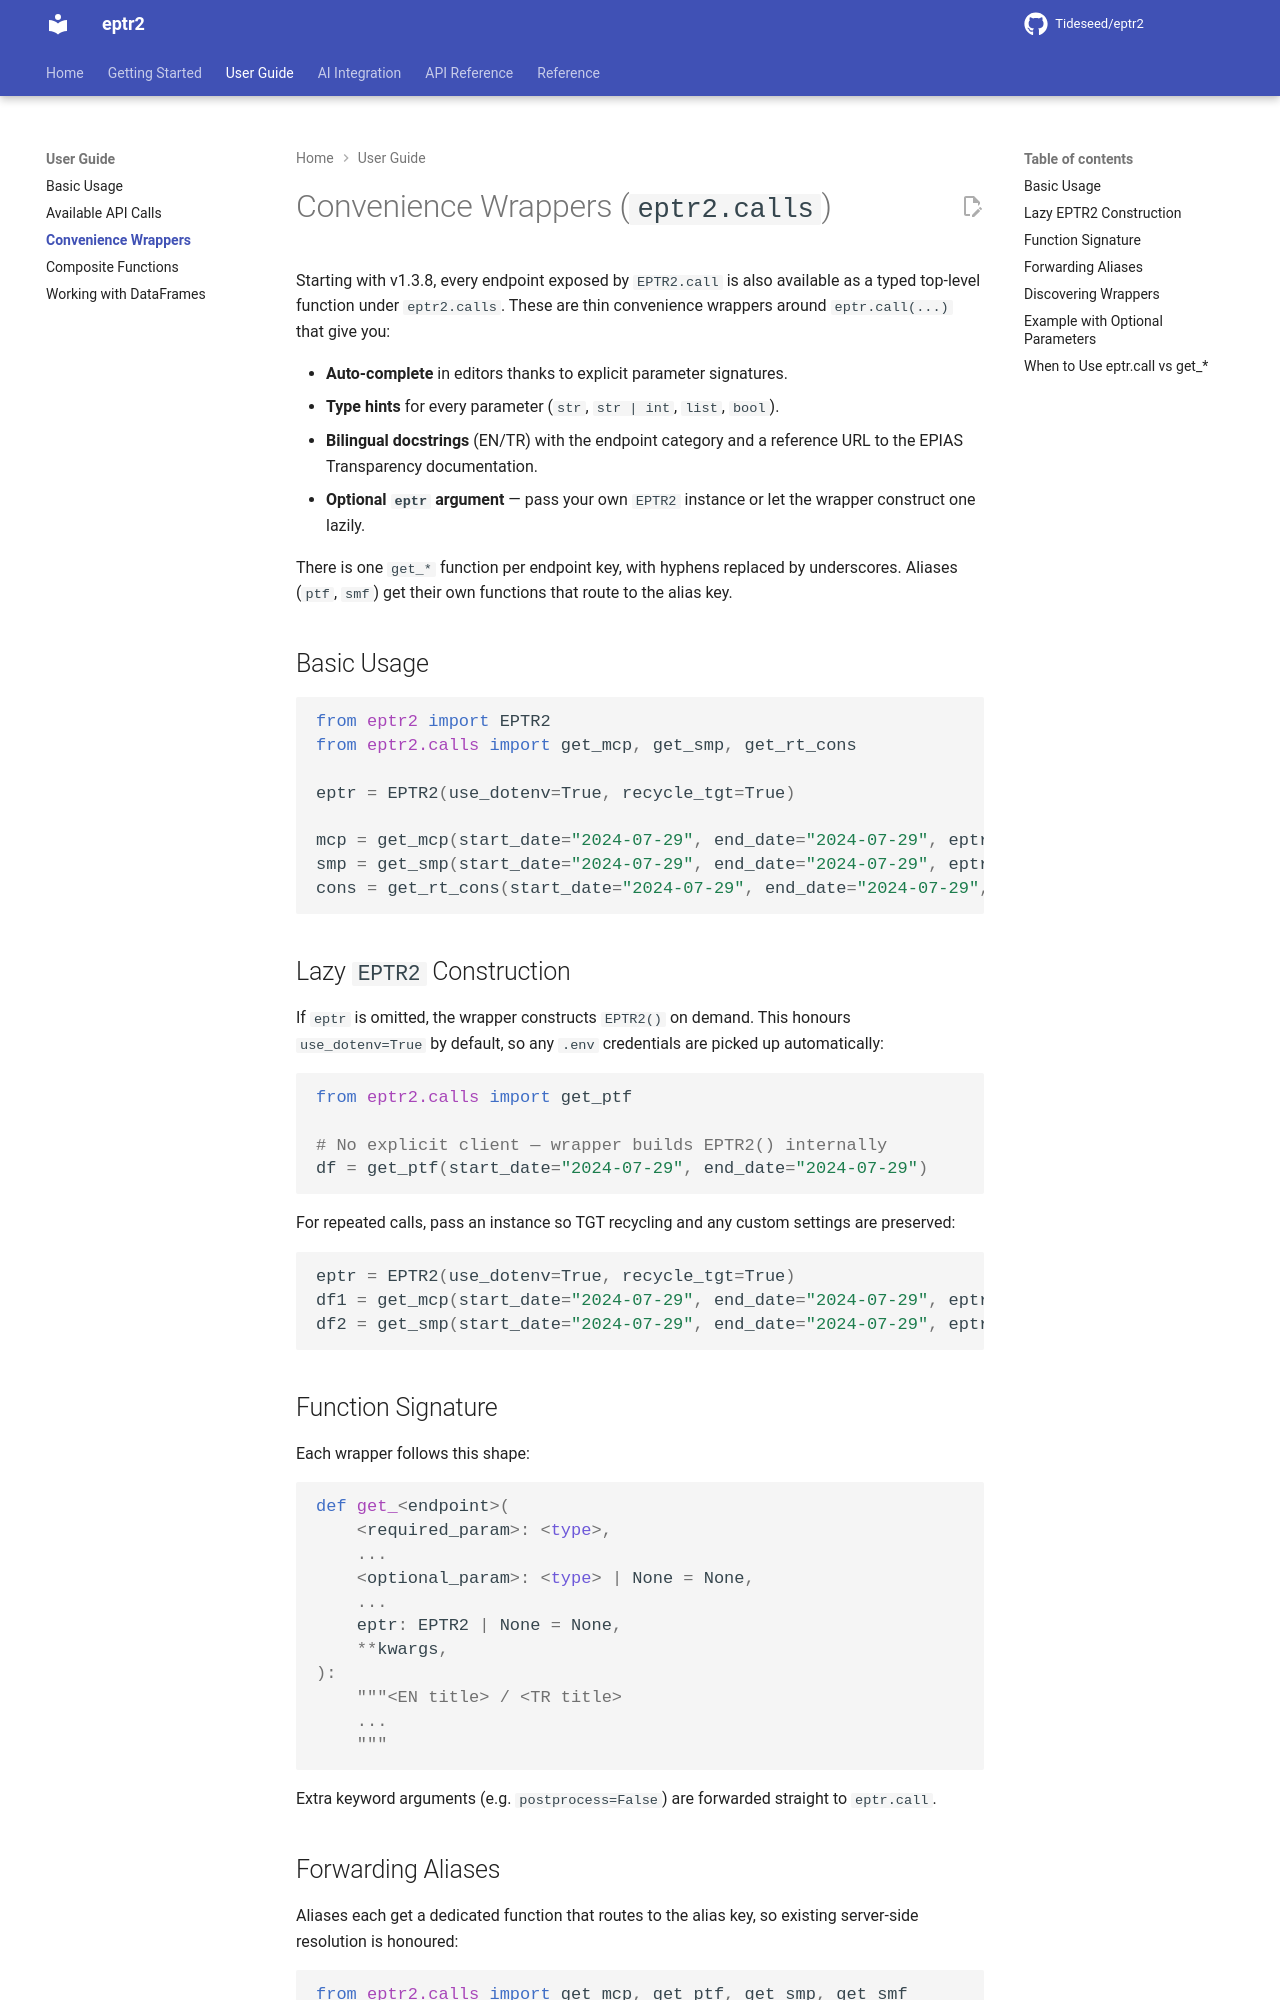

repository: Tideseed/eptr2 · page: 1.3.9/user-guide/convenience-wrappers/index.html · generator: mkdocs

# Convenience Wrappers (`eptr2.calls`)

Starting with v1.3.8, every endpoint exposed by `EPTR2.call` is also available
as a typed top-level function under `eptr2.calls`. These are thin convenience
wrappers around `eptr.call(...)` that give you:

- **Auto-complete** in editors thanks to explicit parameter signatures.
- **Type hints** for every parameter (`str`, `str | int`, `list`, `bool`).
- **Bilingual docstrings** (EN/TR) with the endpoint category and a reference
  URL to the EPIAS Transparency documentation.
- **Optional `eptr` argument** — pass your own `EPTR2` instance or let the
  wrapper construct one lazily.

There is one `get_*` function per endpoint key, with hyphens replaced by
underscores. Aliases (`ptf`, `smf`) get their own functions that route to the
alias key.

## Basic Usage

```python
from eptr2 import EPTR2
from eptr2.calls import get_mcp, get_smp, get_rt_cons

eptr = EPTR2(use_dotenv=True, recycle_tgt=True)

mcp = get_mcp(start_date="2024-07-29", end_date="2024-07-29", eptr=eptr)
smp = get_smp(start_date="2024-07-29", end_date="2024-07-29", eptr=eptr)
cons = get_rt_cons(start_date="2024-07-29", end_date="2024-07-29", eptr=eptr)
```

## Lazy `EPTR2` Construction

If `eptr` is omitted, the wrapper constructs `EPTR2()` on demand. This honours
`use_dotenv=True` by default, so any `.env` credentials are picked up
automatically:

```python
from eptr2.calls import get_ptf

# No explicit client — wrapper builds EPTR2() internally
df = get_ptf(start_date="2024-07-29", end_date="2024-07-29")
```

For repeated calls, pass an instance so TGT recycling and any custom settings
are preserved:

```python
eptr = EPTR2(use_dotenv=True, recycle_tgt=True)
df1 = get_mcp(start_date="2024-07-29", end_date="2024-07-29", eptr=eptr)
df2 = get_smp(start_date="2024-07-29", end_date="2024-07-29", eptr=eptr)
```
